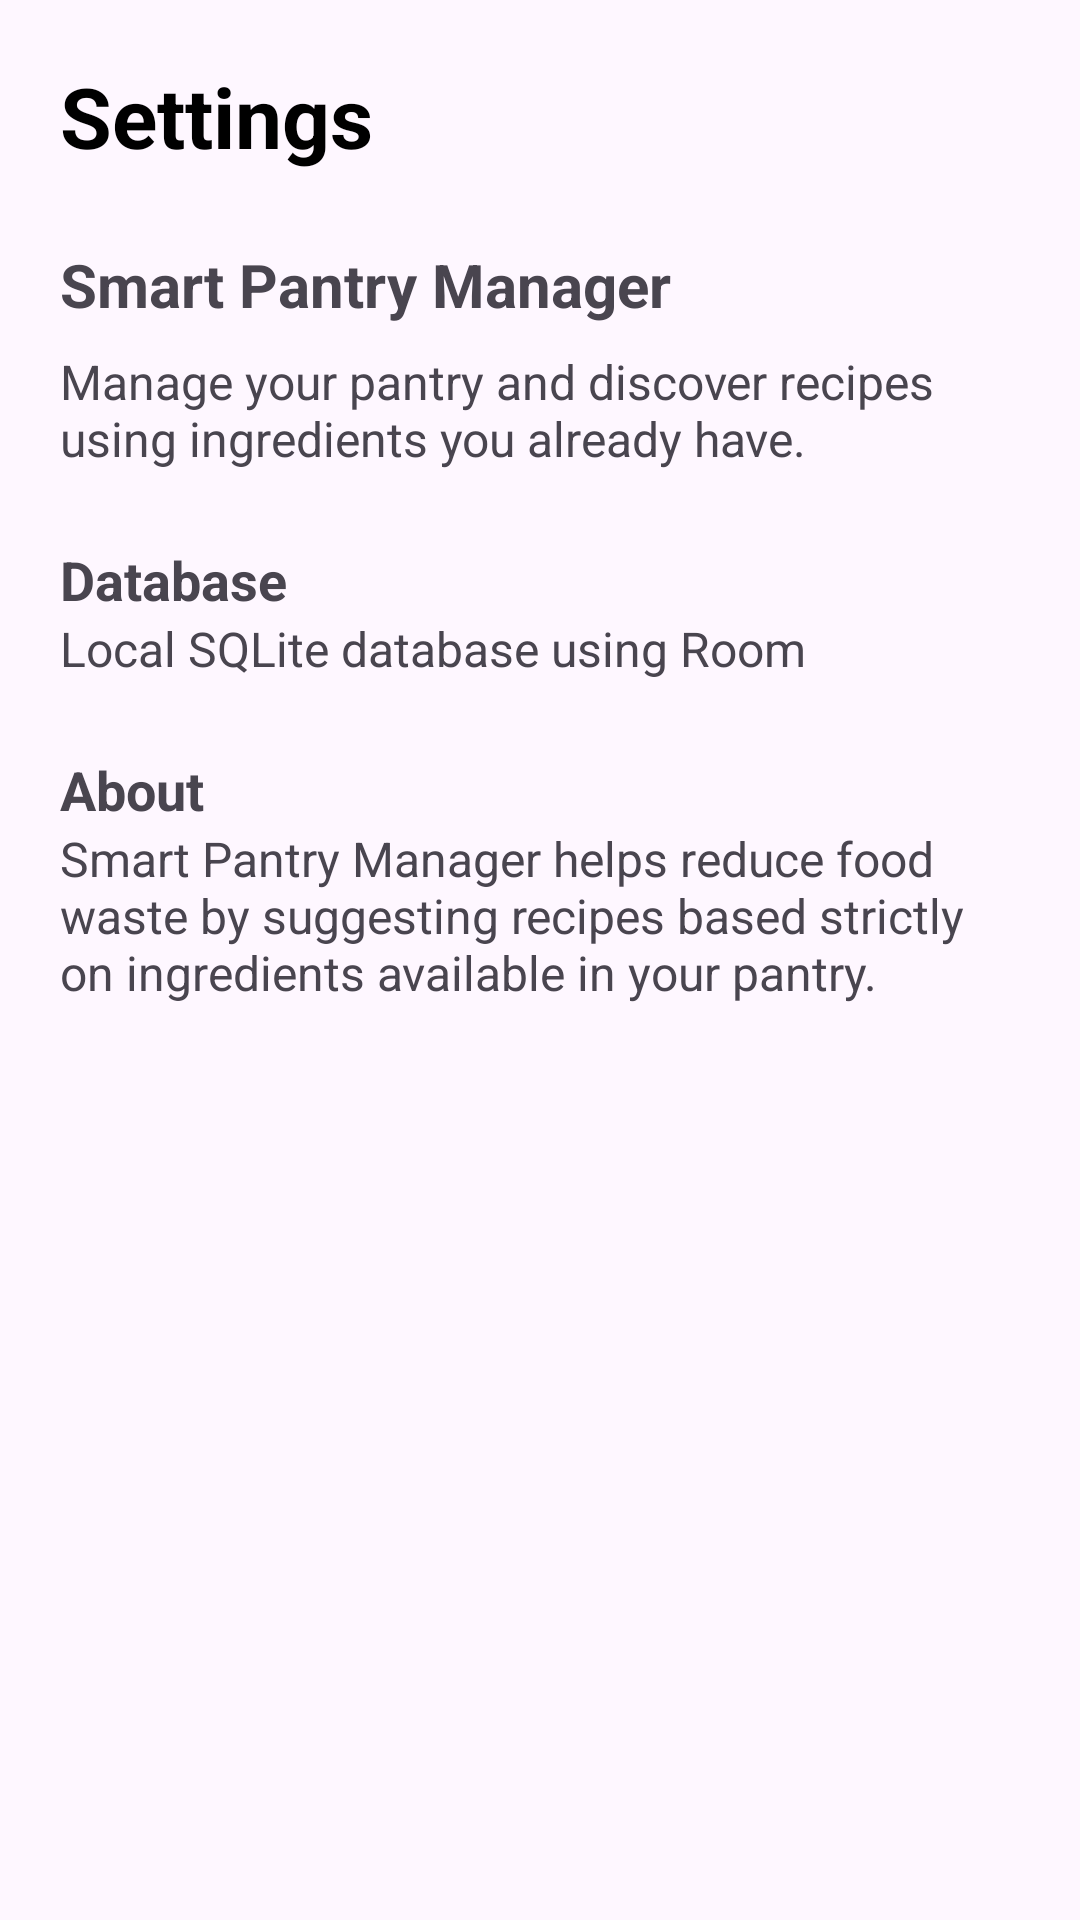

Reconstruct the res/layout file that produces this screen, plus the resources it refers to.
<!-- AndroidManifest.xml: application theme Theme.TheSmartPantryManager -->
<!-- res/layout/activity_settings.xml -->
<?xml version="1.0" encoding="utf-8"?>
<ScrollView xmlns:android="http://schemas.android.com/apk/res/android"
    android:layout_width="match_parent"
    android:layout_height="match_parent">

    <LinearLayout
        android:layout_width="match_parent"
        android:layout_height="wrap_content"
        android:orientation="vertical"
        android:padding="20dp">

        <TextView
            android:layout_width="match_parent"
            android:layout_height="wrap_content"
            android:text="Settings"
            android:textSize="28sp"
            android:textStyle="bold"
            android:textColor="#000000"
            android:paddingBottom="24dp" />

        <TextView
            android:layout_width="match_parent"
            android:layout_height="wrap_content"
            android:text="Smart Pantry Manager"
            android:textSize="20sp"
            android:textStyle="bold"
            android:paddingBottom="8dp" />

        <TextView
            android:layout_width="match_parent"
            android:layout_height="wrap_content"
            android:text="Manage your pantry and discover recipes using ingredients you already have."
            android:textSize="16sp"
            android:paddingBottom="24dp" />

        <TextView
            android:layout_width="match_parent"
            android:layout_height="wrap_content"
            android:text="Database"
            android:textSize="18sp"
            android:textStyle="bold" />

        <TextView
            android:layout_width="match_parent"
            android:layout_height="wrap_content"
            android:text="Local SQLite database using Room"
            android:textSize="16sp"
            android:paddingBottom="24dp" />

        <TextView
            android:layout_width="match_parent"
            android:layout_height="wrap_content"
            android:text="About"
            android:textSize="18sp"
            android:textStyle="bold" />

        <TextView
            android:layout_width="match_parent"
            android:layout_height="wrap_content"
            android:text="Smart Pantry Manager helps reduce food waste by suggesting recipes based strictly on ingredients available in your pantry."
            android:textSize="16sp" />

    </LinearLayout>

</ScrollView>
<!-- resources referenced by this layout -->
<resources>
  <style name="Theme.TheSmartPantryManager" parent="Base.Theme.TheSmartPantryManager" />
  <style name="Base.Theme.TheSmartPantryManager" parent="Theme.Material3.DayNight.NoActionBar">
          
          
      </style>
</resources>
